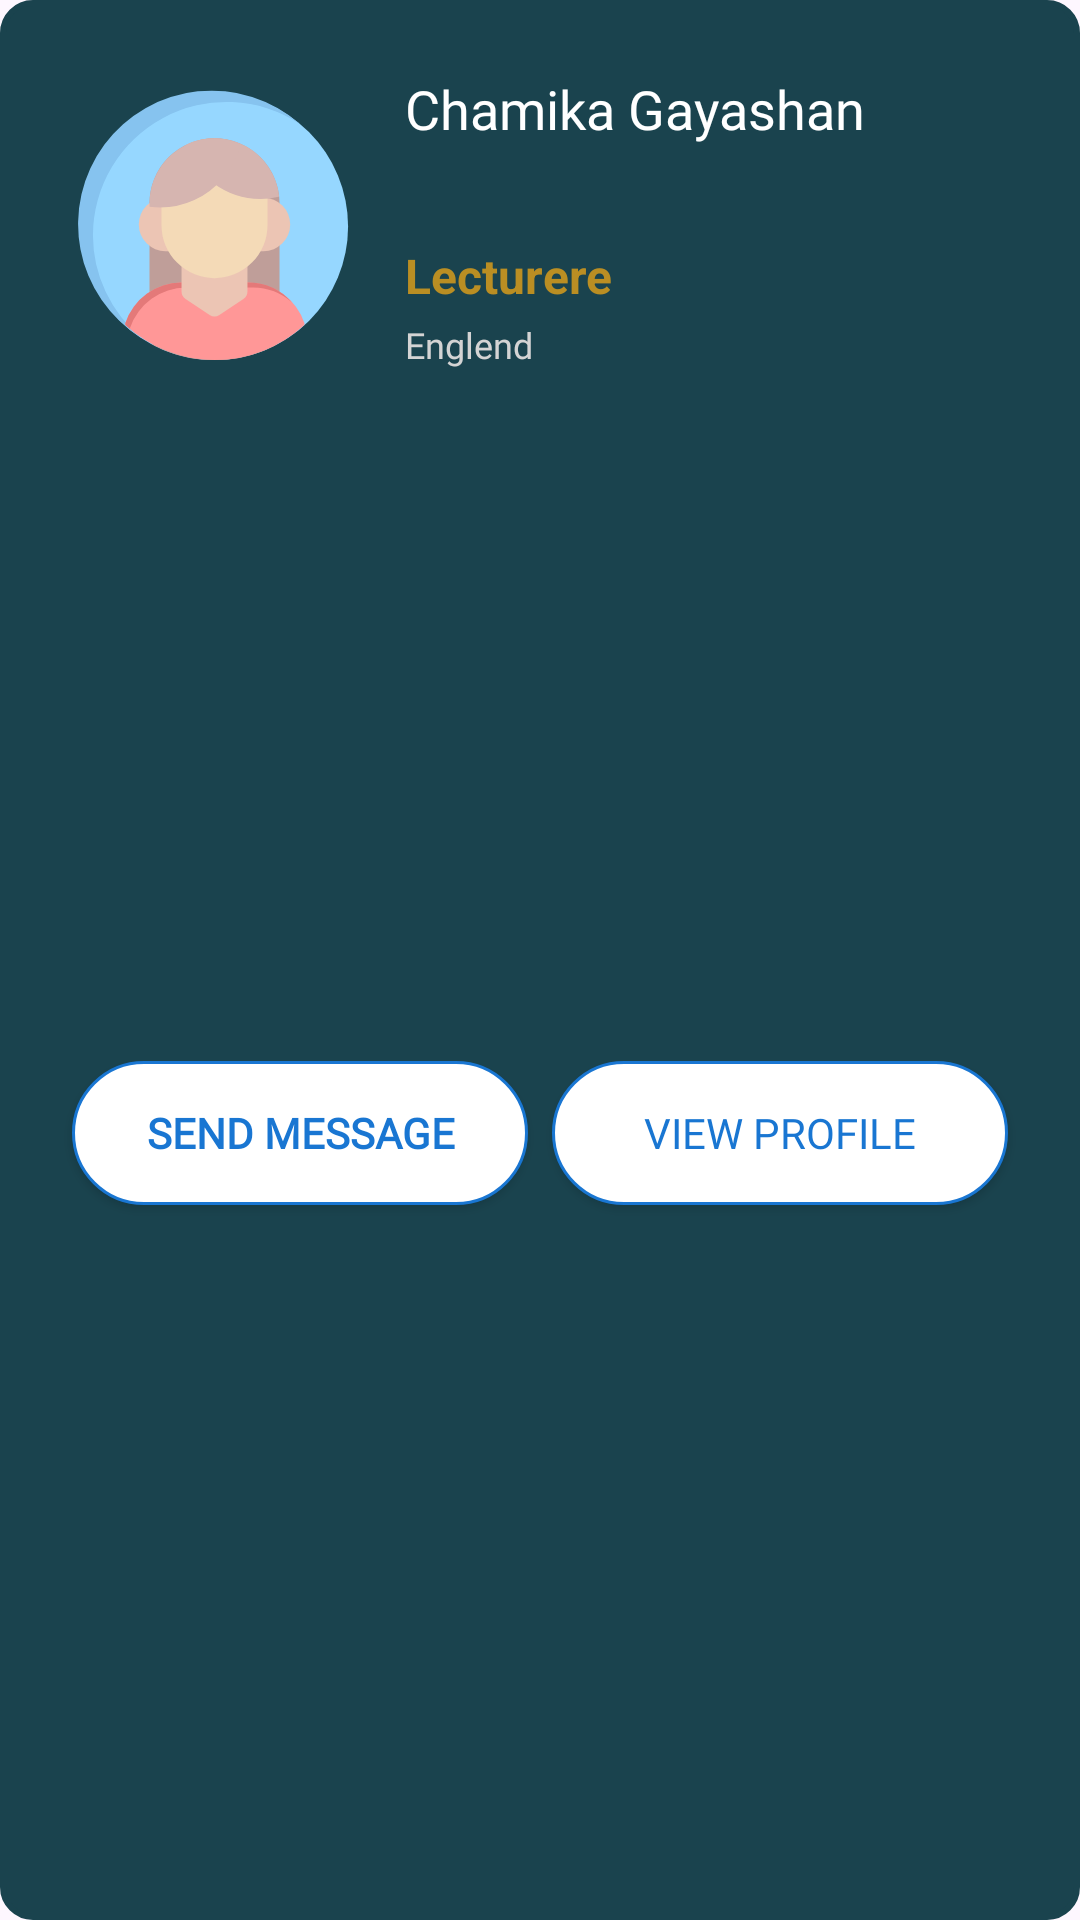

Here is an Android app screen rendered from its layout file. Give the layout XML and the strings, colors and styles it references.
<!-- AndroidManifest.xml: application theme Theme.SkilliX -->
<!-- res/layout/mentor_profile_card_view.xml -->
<?xml version="1.0" encoding="utf-8"?>
<androidx.constraintlayout.widget.ConstraintLayout xmlns:android="http://schemas.android.com/apk/res/android"
    xmlns:app="http://schemas.android.com/apk/res-auto"
    xmlns:tools="http://schemas.android.com/tools"
    android:layout_width="match_parent"
    android:layout_height="wrap_content"
    android:layout_marginBottom="24dp"
    android:backgroundTint="@color/color_accent"
    android:background="@drawable/plain_text">

    <com.google.android.material.imageview.ShapeableImageView
        android:id="@+id/hiredMenteeProImageView"
        android:layout_width="95dp"
        android:layout_height="95dp"
        android:layout_marginStart="24dp"
        android:layout_marginTop="4dp"
        android:src="@drawable/profile"
        app:layout_constraintBottom_toBottomOf="@+id/mentorPreviewCountryTextView"
        app:layout_constraintStart_toStartOf="parent"
        app:layout_constraintTop_toTopOf="@+id/hiredMenteeNameTextView"
        app:shapeAppearanceOverlay="@style/CircularShape"
        tools:srcCompat="@drawable/profile" />

    <TextView
        android:id="@+id/hiredMenteeNameTextView"
        android:layout_width="0dp"
        android:layout_height="wrap_content"
        android:layout_marginStart="16dp"
        android:layout_marginTop="24dp"
        android:layout_marginEnd="24dp"
        android:fontFamily="@font/montserrat_bold"
        android:text="@string/hello_user_text"
        android:textColor="@color/color_white"
        android:textSize="18sp"
        app:layout_constraintEnd_toEndOf="parent"
        app:layout_constraintStart_toEndOf="@+id/hiredMenteeProImageView"
        app:layout_constraintTop_toTopOf="parent" />

    <TextView
        android:id="@+id/hiredMenteeCategoryTextView"
        android:layout_width="0dp"
        android:layout_height="wrap_content"
        android:text="Lecturere"
        android:textColor="@color/yellow"
        android:textSize="16sp"
        android:textStyle="bold"
        app:layout_constraintBottom_toTopOf="@+id/mentorPreviewCountryTextView"
        app:layout_constraintEnd_toEndOf="@+id/hiredMenteeNameTextView"
        app:layout_constraintStart_toStartOf="@+id/hiredMenteeNameTextView"
        app:layout_constraintTop_toBottomOf="@+id/hiredMenteeNameTextView" />

    <TextView
        android:id="@+id/mentorPreviewCountryTextView"
        android:layout_width="0dp"
        android:layout_height="wrap_content"
        android:layout_marginTop="4dp"
        android:fontFamily="@font/montserrat_medium"
        android:text="Englend"
        android:textColor="@color/text_background_gray"
        android:textSize="12sp"
        app:layout_constraintEnd_toEndOf="@+id/hiredMenteeCategoryTextView"
        app:layout_constraintStart_toStartOf="@+id/hiredMenteeCategoryTextView"
        app:layout_constraintTop_toBottomOf="@+id/hiredMenteeCategoryTextView" />

    <androidx.appcompat.widget.AppCompatButton
        android:id="@+id/mentorPreviewSendMessageButton"
        android:layout_width="0dp"
        android:layout_height="wrap_content"
        android:layout_marginTop="16dp"
        android:layout_marginEnd="8dp"
        android:layout_marginBottom="24dp"
        android:background="@drawable/outline_button_design"
        android:fontFamily="@font/montserrat_bold"
        android:paddingStart="15dp"
        android:paddingEnd="15dp"
        android:text="Send Message"
        android:textColor="@color/color_blue"
        android:textSize="14sp"
        android:textStyle="bold"
        app:layout_constraintBottom_toBottomOf="parent"
        app:layout_constraintEnd_toStartOf="@+id/hiredMenteeProfileButton"
        app:layout_constraintStart_toStartOf="@+id/hiredMenteeProImageView"
        app:layout_constraintTop_toBottomOf="@+id/hiredMenteeProImageView" />

    <androidx.appcompat.widget.AppCompatButton
        android:id="@+id/hiredMenteeProfileButton"
        android:layout_width="0dp"
        android:layout_height="wrap_content"
        android:layout_marginEnd="24dp"
        android:background="@drawable/outline_button_design"
        android:fontFamily="@font/montserrat_bold"
        android:paddingStart="15dp"
        android:paddingEnd="15dp"
        android:text="View Profile"
        android:textColor="@color/color_blue"
        android:textSize="14sp"
        app:layout_constraintBottom_toBottomOf="@+id/mentorPreviewSendMessageButton"
        app:layout_constraintEnd_toEndOf="parent"
        app:layout_constraintStart_toEndOf="@+id/mentorPreviewSendMessageButton"
        app:layout_constraintTop_toTopOf="@+id/mentorPreviewSendMessageButton" />

</androidx.constraintlayout.widget.ConstraintLayout>
<!-- resources referenced by this layout -->
<resources>
  <color name="color_accent">#1A434E</color>
  <color name="color_blue">#1976D2</color>
  <color name="color_white">#FFFFFFFF</color>
  <color name="text_background_gray">#D4D4D4</color>
  <color name="yellow">#BA8E23</color>
  <!-- drawable outline_button_design (drawable) -->
  <?xml version="1.0" encoding="utf-8"?>
  <shape xmlns:android="http://schemas.android.com/apk/res/android">
      <solid android:color="@color/color_white"/>
  
      <corners
          android:topLeftRadius="50dp"
          android:topRightRadius="50dp"
          android:bottomLeftRadius="50dp"
          android:bottomRightRadius="50dp"/>
  
      <stroke
          android:width="1dp"
          android:color="@color/color_blue" />
  </shape>
  <!-- drawable plain_text (drawable) -->
  <?xml version="1.0" encoding="utf-8"?>
  <shape xmlns:android="http://schemas.android.com/apk/res/android">
      <solid android:color="@color/color_white"/>
  
      <corners
          android:topLeftRadius="10dp"
          android:topRightRadius="10dp"
          android:bottomLeftRadius="10dp"
          android:bottomRightRadius="10dp"/>
  
      <stroke
          android:width="2dp"
          android:color="@color/color_gray" />
  </shape>
  <!-- drawable profile: vector/xml drawable (drawable, 2060 chars, omitted) -->
  <string name="hello_user_text">Chamika Gayashan</string>
  <style name="CircularShape">
          <item name="cornerFamily">rounded</item>
          <item name="cornerSize">50%</item> 
      </style>
  <style name="Theme.SkilliX" parent="Base.Theme.SkilliX" />
  <color name="color_gray">#CFCBCB</color>
  <style name="Base.Theme.SkilliX" parent="Theme.Material3.DayNight.NoActionBar">
          
          
      </style>
</resources>
